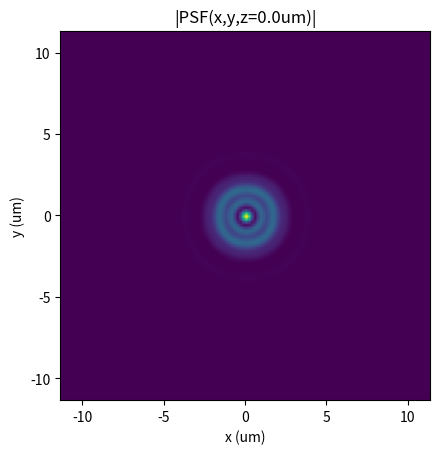
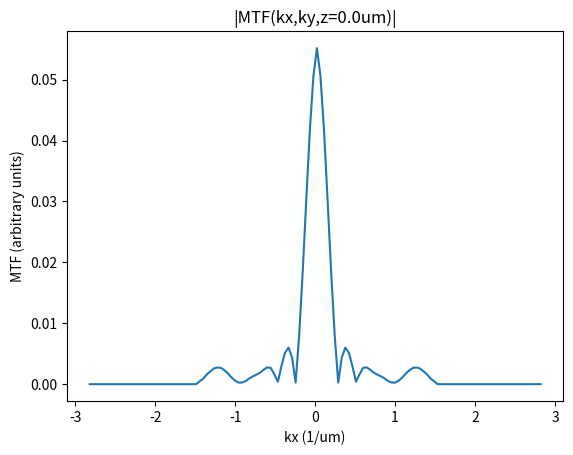

Here is the Python script that generated these plots, in order:
# -*- coding: utf-8 -*-
"""
Created on Mon Oct 11 23:00:29 2021
Creates a 3D PSF starting from circular pupil
[redacted]
"""

import numpy as np
from numpy.fft import fft2, ifft2, ifftshift, fftshift
import matplotlib.pyplot as plt

um = 1.0
mm = 1000.0
pi = np.pi

Npixels = 128 # Pixels in x,y and number of planes z
n = 1 # refractive index
wavelength = 0.532*um 
f = 10*mm # focal length of the objective lens
a = 4*mm  # radius of the the pupil
k = n/wavelength # wavenumber
NA = n*(a/f) # Numerical aperture

# define the space at the pupil
b = 15 * mm 
xP = yP = np.linspace(-b, +b, Npixels)
XP, YP = np.meshgrid(xP,yP)

kx = XP * k / f # assuming Abbe's sine condition
ky = YP * k / f # assuming Abbe's sine condition

k_perpendicular = np.sqrt(kx**2 + ky**2) # k perpendicular
k_cut_off = NA/wavelength # cut off frequency in the coherent case

# create a constant ATF
ATF = np.ones([Npixels, Npixels])                  

# add phase aberration
n1 = 1.5
k0 = n/wavelength
k1 = n1/wavelength 
thickness = 30*um # glass slab thickness
k0_z = np.sqrt(k0*2-k_perpendicular*2)
k1_z = np.sqrt(k1*2-k_perpendicular*2)
phase = 2*pi*(k1_z-k0_z)*thickness # phase added by propagation in the slab, no approximation

# correct for the defocus introduced by the slab (that would move the focusing point forward)
phase -= 2*pi * k_perpendicular**2/2/k0 * thickness *(1-n/n1)
ATF = ATF * np.exp(-1.j*(phase))

# add defocus due to propagation from the microscope object plane
z = -0*um
kz = np.sqrt(k**2-k_perpendicular**2)
angular_spectrum_propagator = np.exp(1.j*2*pi*kz*z)
ATF = ATF * angular_spectrum_propagator

# cut frequencies outside of the pupil
cut_idx = (k_perpendicular >= k_cut_off) # indexes of the locations outside of the pupil 
ATF[cut_idx] = 0

ASF = ifftshift(ifft2(ATF)) # Amplitude Spread Function   
PSF = np.abs(ASF)**2 # Point Spread Function  

# calculate the space at the object plane
dr = 1/2/np.amax(kx)
x = y = np.linspace (- dr*Npixels/2, + dr*Npixels/2, Npixels)

fig0, ax0 = plt.subplots()
ax0.imshow(PSF, extent = [np.amin(x),np.amax(x),np.amin(y),np.amax(y)])
plt.xlabel('x (um)')
plt.ylabel('y (um)')
plt.title(f'|PSF(x,y,z={z}um)|')

OTF = fftshift(fft2(PSF)) # Optical Transfer Function 
MTF = np.abs(OTF) # Modulation Trnasfer Function

fig1, ax1 = plt.subplots()
ax1.plot(kx[Npixels//2,:], MTF[Npixels//2,:])
plt.xlabel('kx (1/um)')
plt.ylabel('MTF (arbitrary units)')
plt.title(f'|MTF(kx,ky,z={z}um)|')

plt.show()